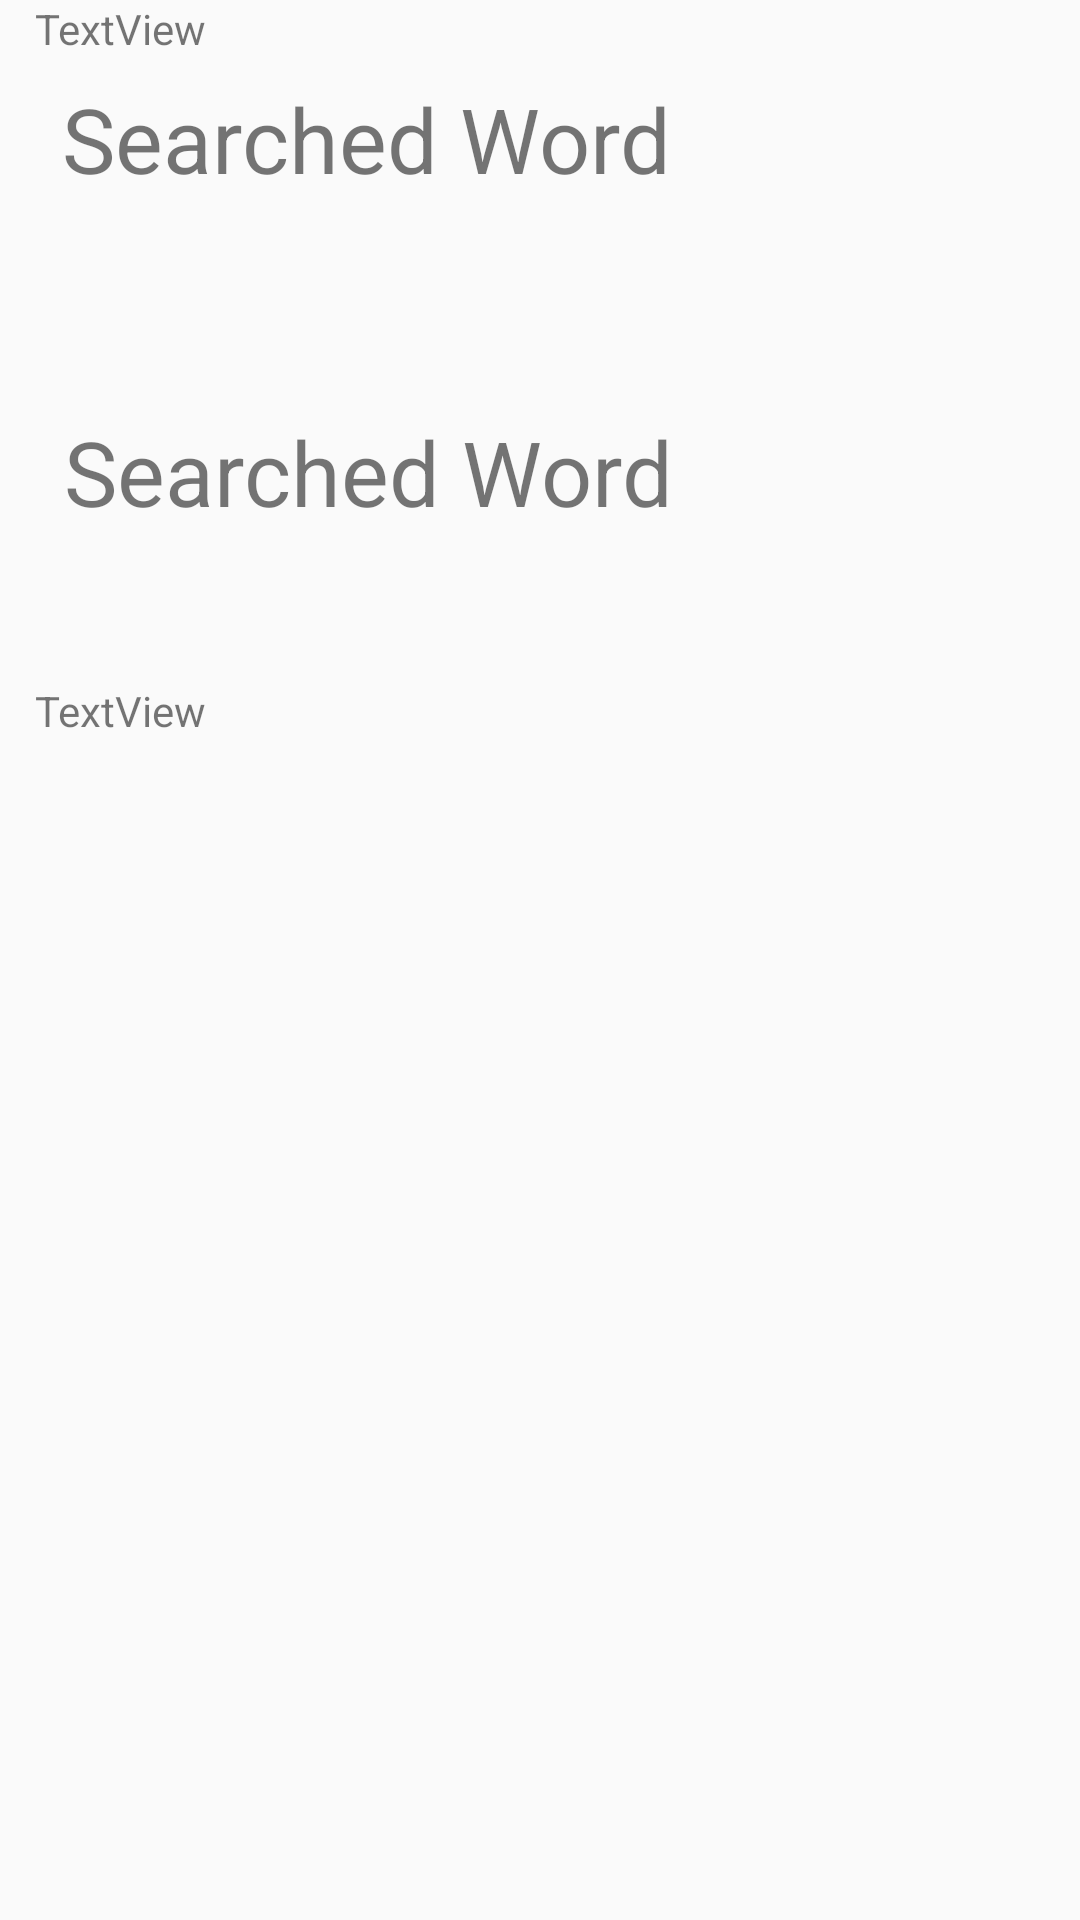

Produce the Android XML layout that renders to this screen, including the resource entries it uses.
<!-- AndroidManifest.xml: application theme AppTheme -->
<!-- res/layout/description_layout.xml -->
<?xml version="1.0" encoding="utf-8"?>

<android.support.constraint.ConstraintLayout xmlns:android="http://schemas.android.com/apk/res/android"
    xmlns:app="http://schemas.android.com/apk/res-auto"
    xmlns:tools="http://schemas.android.com/tools"
    android:id="@+id/linearLayout"
    android:layout_width="match_parent"
    android:layout_height="match_parent">

    <TextView
        android:id="@+id/searchedTitleJA"
        android:layout_width="221dp"
        android:layout_height="42dp"
        android:layout_marginStart="8dp"
        android:layout_marginLeft="8dp"
        android:layout_marginTop="8dp"
        android:layout_marginEnd="8dp"
        android:layout_marginRight="8dp"
        android:text="Searched Word"
        android:textSize="30sp"
        app:layout_constraintEnd_toEndOf="parent"
        app:layout_constraintHorizontal_bias="0.108"
        app:layout_constraintStart_toStartOf="parent"
        app:layout_constraintTop_toBottomOf="@+id/description" />

    <android.support.constraint.ConstraintLayout
        android:id="@+id/constraintLayout"
        android:layout_width="254dp"
        android:layout_height="62dp"
        android:layout_marginStart="8dp"
        android:layout_marginLeft="8dp"
        android:layout_marginTop="16dp"
        android:layout_marginEnd="8dp"
        android:layout_marginRight="8dp"
        app:layout_constraintBottom_toTopOf="@+id/description"
        app:layout_constraintEnd_toEndOf="parent"
        app:layout_constraintHorizontal_bias="0.14"
        app:layout_constraintStart_toStartOf="parent"
        app:layout_constraintTop_toTopOf="parent"
        app:layout_constraintVertical_bias="0.0">

        <TextView
            android:id="@+id/searchedTitle"
            android:layout_width="221dp"
            android:layout_height="42dp"
            android:layout_marginTop="8dp"
            android:layout_marginBottom="8dp"
            android:text="Searched Word"
            android:textSize="30sp"
            app:layout_constraintBottom_toBottomOf="parent"
            app:layout_constraintStart_toStartOf="parent"
            app:layout_constraintTop_toTopOf="parent" />
    </android.support.constraint.ConstraintLayout>

    <TextView
        android:id="@+id/description"
        android:layout_width="337dp"
        android:layout_height="129dp"
        android:text="TextView"
        app:layout_constraintEnd_toEndOf="parent"
        app:layout_constraintHorizontal_bias="0.51"
        app:layout_constraintStart_toStartOf="parent"
        tools:layout_editor_absoluteY="79dp" />

    <TextView
        android:id="@+id/jaDescription"
        android:layout_width="337dp"
        android:layout_height="125dp"
        android:layout_marginTop="8dp"
        android:layout_marginBottom="40dp"
        android:text="TextView"
        app:layout_constraintBottom_toBottomOf="parent"
        app:layout_constraintEnd_toEndOf="parent"
        app:layout_constraintHorizontal_bias="0.51"
        app:layout_constraintStart_toStartOf="parent"
        app:layout_constraintTop_toBottomOf="@+id/searchedTitleJA"
        app:layout_constraintVertical_bias="0.14" />
</android.support.constraint.ConstraintLayout>
<!-- resources referenced by this layout -->
<resources>
  <style name="AppTheme" parent="Theme.AppCompat.Light.DarkActionBar">
          
          <item name="colorPrimary">@color/colorPrimary</item>
          <item name="colorPrimaryDark">@color/colorPrimaryDark</item>
          <item name="colorAccent">@color/colorAccent</item>
      </style>
  <!-- not gathered from this repository: default colours our renderer supplied (Android Studio template values) -->
  <color name="colorPrimary">#FF6200EE</color>
  <color name="colorPrimaryDark">#FF3700B3</color>
  <color name="colorAccent">#FF03DAC5</color>
</resources>
